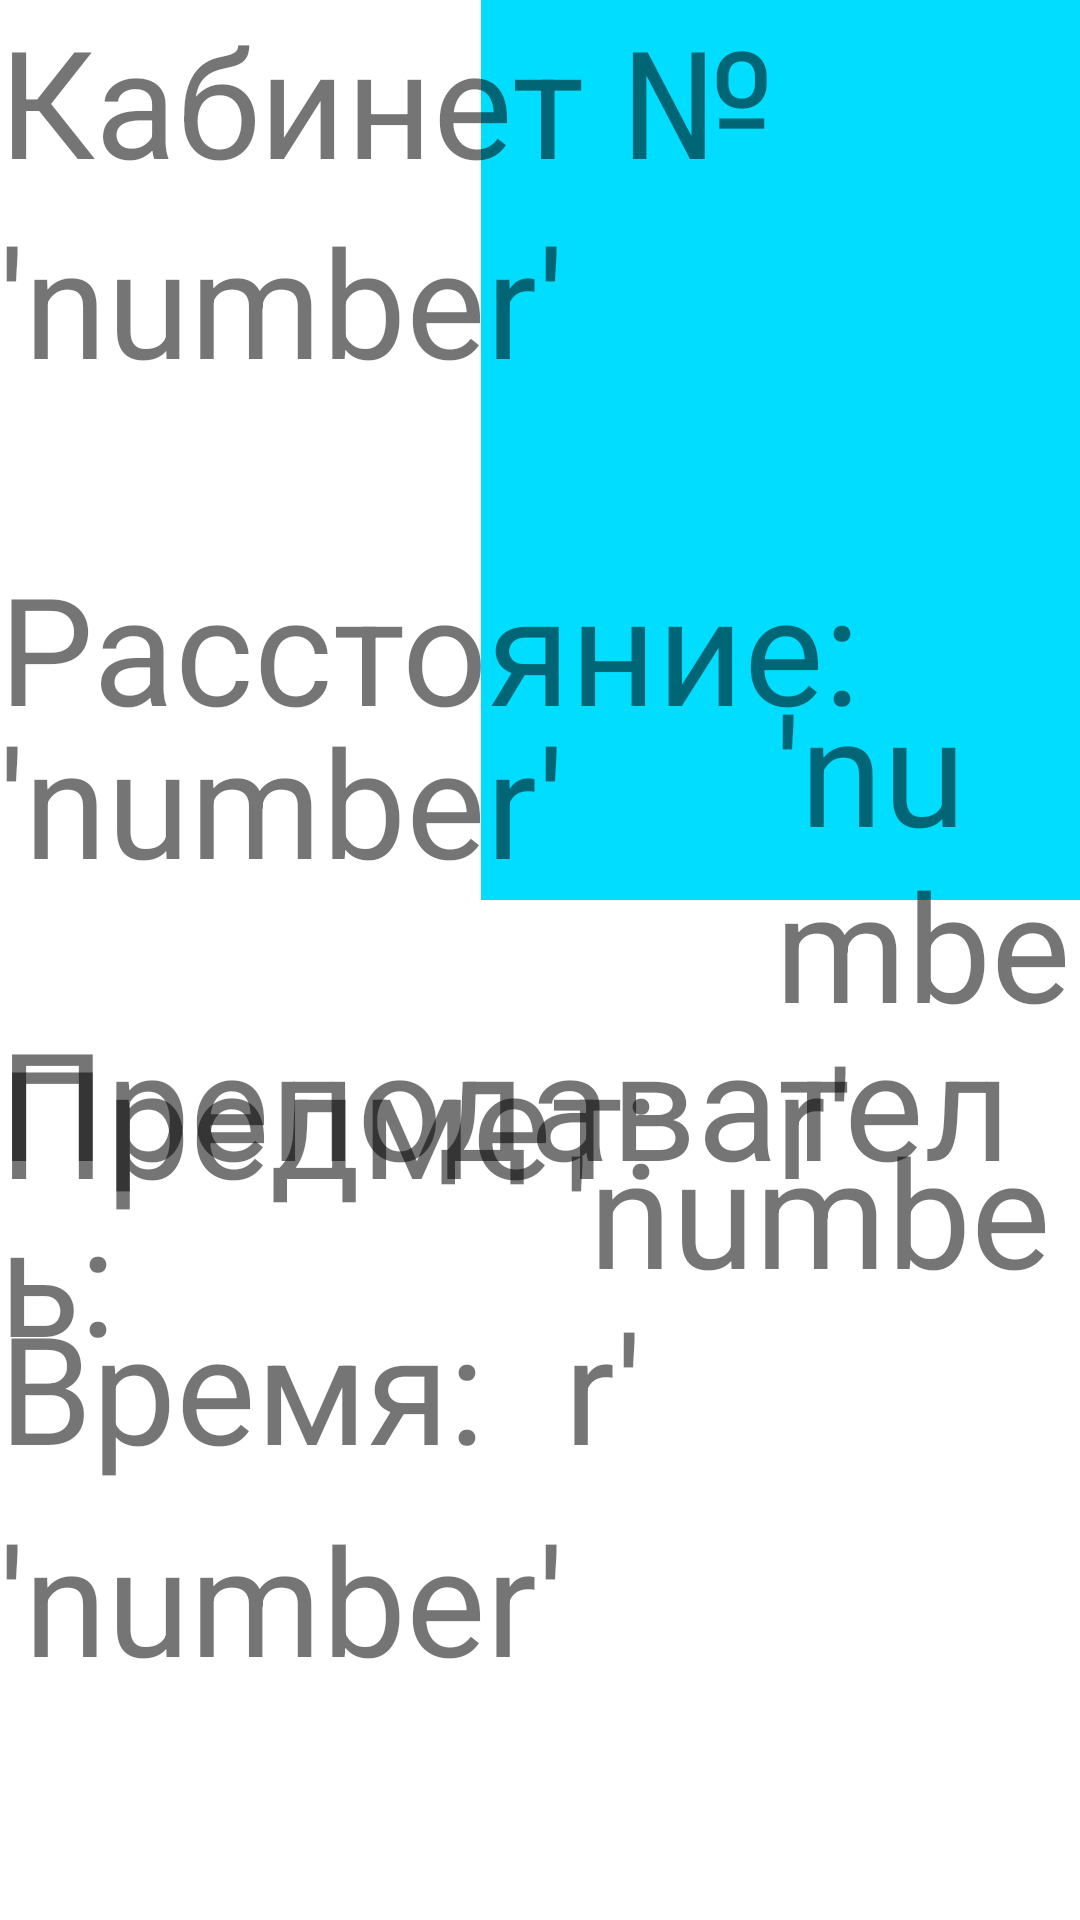

Layout XML and referenced resources for this Android screen:
<!-- AndroidManifest.xml: application theme Theme.Beacon -->
<!-- res/layout/activity_my.xml -->
<RelativeLayout xmlns:android="http://schemas.android.com/apk/res/android"
    xmlns:tools="http://schemas.android.com/tools"
    android:layout_width="match_parent"
    android:layout_height="match_parent"
    android:paddingLeft="@dimen/activity_horizontal_margin"
    android:paddingRight="@dimen/activity_horizontal_margin"
    android:paddingTop="@dimen/activity_vertical_margin"
    android:paddingBottom="@dimen/activity_vertical_margin"
    tools:context=".MyActivity">

    <ImageView
        android:layout_width="200dp"
        android:layout_height="300dp"
        android:id="@+id/imageView"
        android:layout_alignParentTop="true"
        android:layout_alignParentRight="true"
        android:layout_alignParentEnd="true"
        android:background="@android:color/holo_blue_bright" />

    <TextView
        android:layout_width="wrap_content"
        android:layout_height="wrap_content"
        android:text="Кабинет №"
        android:id="@+id/textView"
        android:layout_alignParentTop="true"
        android:layout_alignParentLeft="true"
        android:layout_alignParentStart="true"
        android:textSize="50sp" />

    <TextView
        android:layout_width="wrap_content"
        android:layout_height="wrap_content"
        android:text="'number'"
        android:id="@+id/textView2"
        android:layout_below="@+id/textView"
        android:layout_alignParentLeft="true"
        android:layout_alignParentStart="true"
        android:textSize="50sp" />

    <TextView
        android:layout_width="wrap_content"
        android:layout_height="wrap_content"
        android:text="Расстояние:"
        android:id="@+id/textView3"
        android:textSize="50sp"
        android:layout_below="@+id/textView2"
        android:layout_alignParentLeft="true"
        android:layout_alignParentStart="true"
        android:layout_marginTop="49dp" />

    <TextView
        android:layout_width="wrap_content"
        android:layout_height="wrap_content"
        android:text="'number'"
        android:id="@+id/textView4"
        android:textSize="50sp"
        android:layout_alignBottom="@+id/imageView"
        android:layout_alignParentLeft="true"
        android:layout_alignParentStart="true" />

    <TextView
        android:layout_width="wrap_content"
        android:layout_height="wrap_content"
        android:text="Предмет:"
        android:id="@+id/textView5"
        android:textSize="50sp"
        android:layout_below="@+id/imageView"
        android:layout_alignParentLeft="true"
        android:layout_alignParentStart="true"
        android:layout_marginTop="40dp" />

    <TextView
        android:layout_width="wrap_content"
        android:layout_height="wrap_content"
        android:text="'number'"
        android:id="@+id/textView6"
        android:textSize="50sp"
        android:layout_alignBottom="@+id/textView5"
        android:layout_toRightOf="@+id/textView"
        android:layout_toEndOf="@+id/textView" />

    <TextView
        android:layout_width="wrap_content"
        android:layout_height="wrap_content"
        android:text="Преподаватель:"
        android:id="@+id/textView7"
        android:textSize="50sp"
        android:layout_marginBottom="40dp"
        android:layout_above="@+id/textView8"
        android:layout_alignParentLeft="true"
        android:layout_alignParentStart="true" />

    <TextView
        android:layout_width="wrap_content"
        android:layout_height="wrap_content"
        android:text="'number'"
        android:id="@+id/textView8"
        android:textSize="50sp"
        android:layout_alignParentBottom="true"
        android:layout_alignParentLeft="true"
        android:layout_alignParentStart="true"
        android:layout_marginBottom="74dp" />

    <TextView
        android:layout_width="wrap_content"
        android:layout_height="wrap_content"
        android:text="Время:"
        android:id="@+id/textView9"
        android:textSize="50sp"
        android:layout_below="@+id/textView5"
        android:layout_alignParentLeft="true"
        android:layout_alignParentStart="true"
        android:layout_marginTop="22dp" />

    <TextView
        android:layout_width="wrap_content"
        android:layout_height="wrap_content"
        android:text="'number'"
        android:id="@+id/textView10"
        android:textSize="50sp"
        android:layout_alignBottom="@+id/textView9"
        android:layout_toRightOf="@+id/textView4"
        android:layout_toEndOf="@+id/textView4" />
</RelativeLayout>
<!-- resources referenced by this layout -->
<resources>
  <style name="Theme.Beacon" parent="Theme.Beacon.Base" />
  <style name="Theme.Beacon.Base" parent="Theme.AppCompat.Light.NoActionBar">
          <item name="colorPrimary">@color/primary</item>
          <item name="colorPrimaryDark">@color/primary_dark</item>
          <item name="colorAccent">@color/accent</item>
          <item name="android:windowNoTitle">true</item>
          <item name="windowActionBar">false</item>
          <item name="android:windowBackground">@color/white</item>
      </style>
  <color name="primary">#3F51B5</color>
  <color name="primary_dark">#303F9F</color>
  <color name="accent">#4CAF50</color>
  <color name="white">#FFFFFF</color>
</resources>
